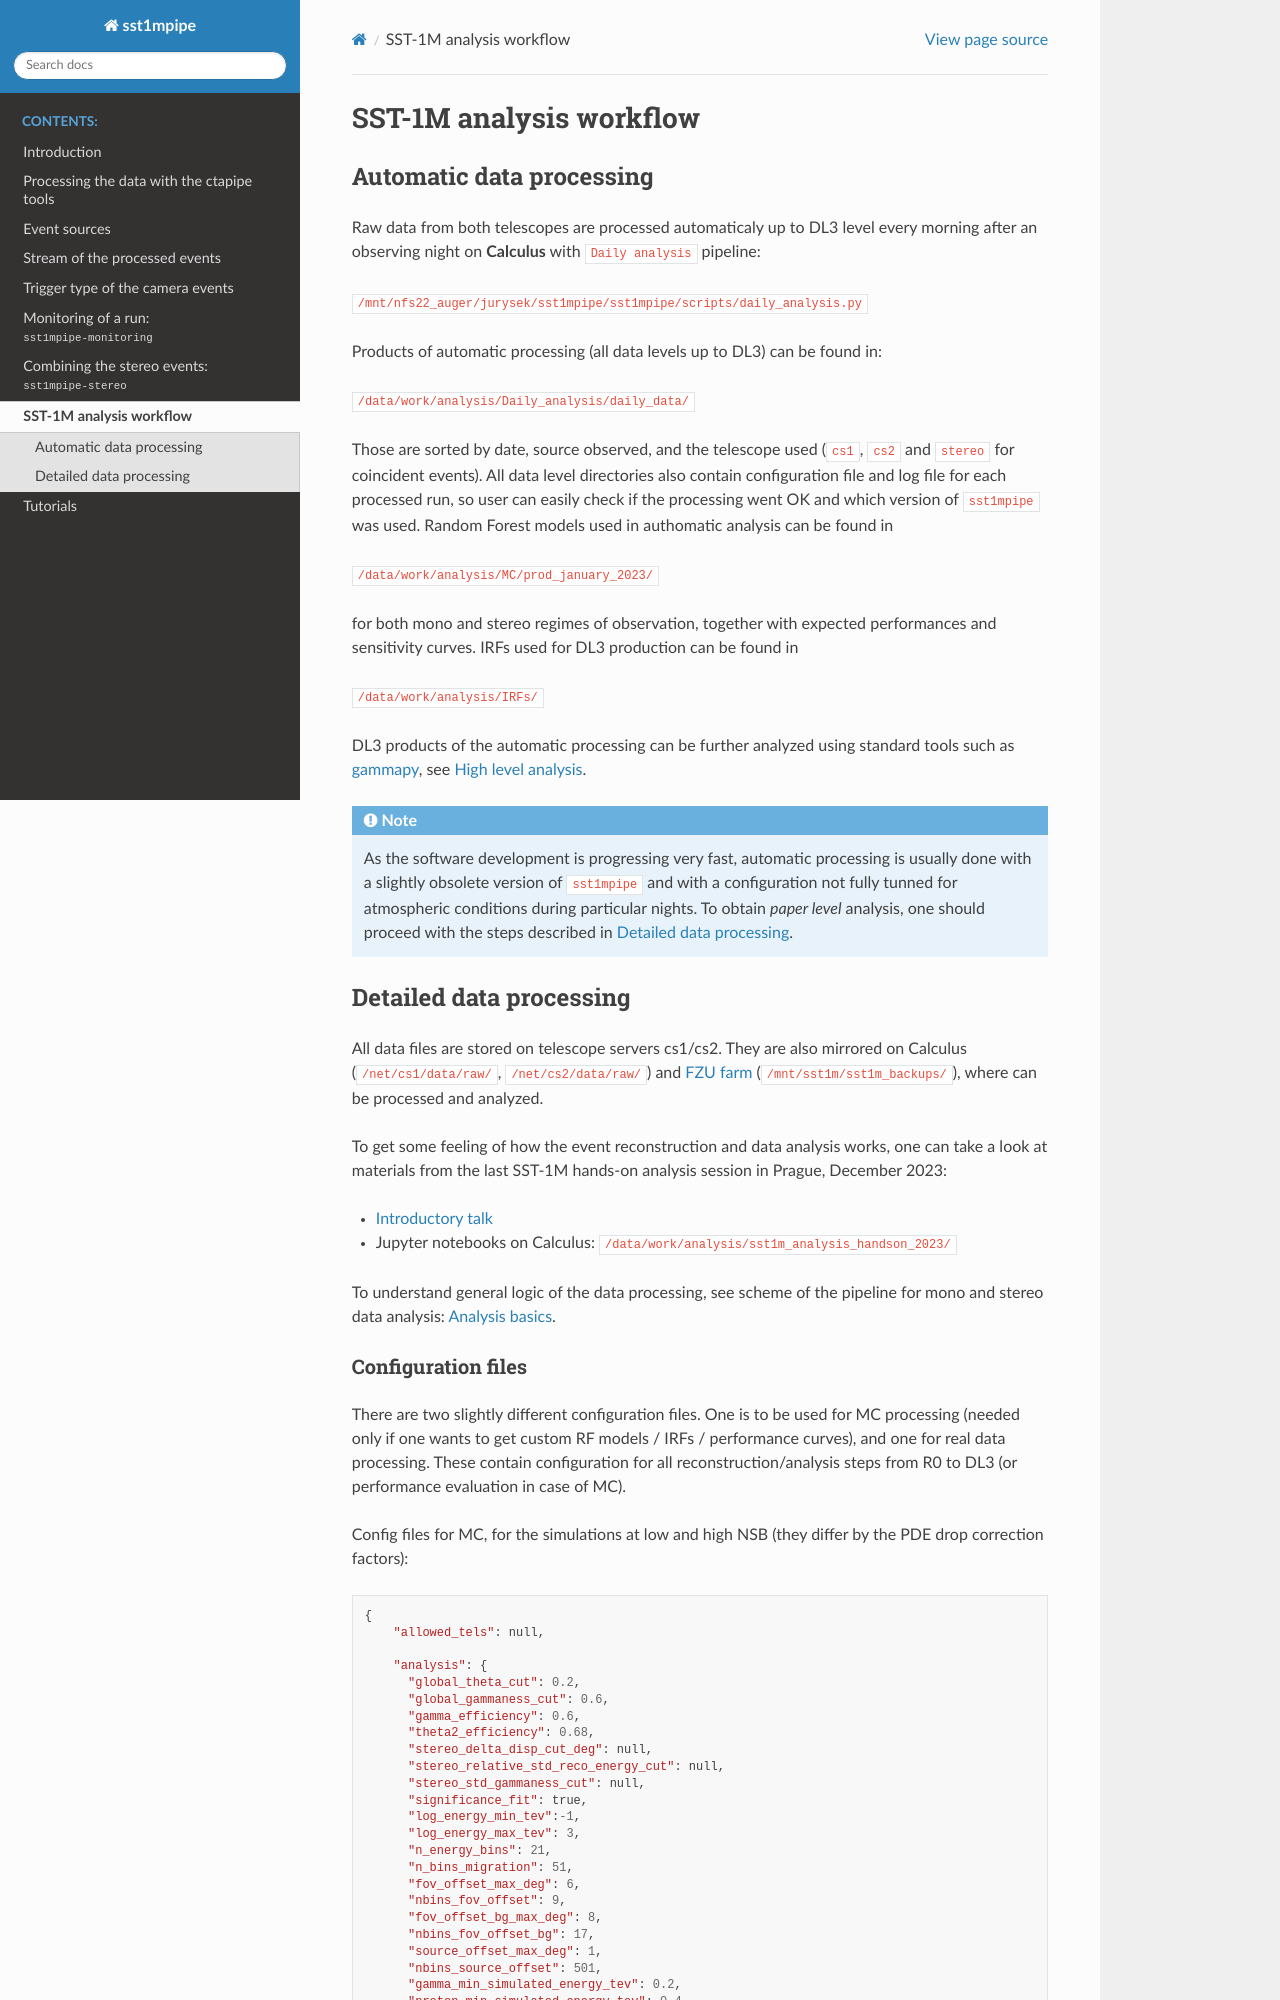

repository: SST-1M-collaboration/sst1mpipe · page: sst1m_analysis_workflow.html · generator: sphinx

.. _sst1m_analysis_workflow:

SST-1M analysis workflow
========================

.. _automatic_processing:

Automatic data processing
-------------------------

Raw data from both telescopes are processed automaticaly up to DL3 level 
every morning after an observing night on **Calculus** with ``Daily analysis``
pipeline:

``/mnt/nfs22_auger/jurysek/sst1mpipe/sst1mpipe/scripts/daily_analysis.py``

Products of automatic processing (all data levels up to DL3) can be found in:

``/data/work/analysis/Daily_analysis/daily_data/``

Those are sorted by date, source observed, and the telescope used (``cs1``, ``cs2`` and ``stereo`` for coincident events).
All data level directories also contain configuration file and log file for each processed run, so 
user can easily check if the processing went OK and which version of ``sst1mpipe`` was used. Random Forest models used in authomatic analysis 
can be found in

``/data/work/analysis/MC/prod_january_2023/``

for both mono and stereo regimes of observation, together with expected performances and sensitivity curves. IRFs used for DL3
production can be found in

``/data/work/analysis/IRFs/``

DL3 products of the automatic processing can be further analyzed using standard tools 
such as `gammapy <https://github.com/gammapy>`_, see :ref:`higher_level`.

.. note::

    As the software development is progressing very fast, automatic processing is usually 
    done with a slightly obsolete version of ``sst1mpipe`` and with a configuration not fully 
    tunned for atmospheric conditions during particular nights. To obtain *paper level* 
    analysis, one should proceed with the steps described in :ref:`detailed_processing`.


.. _detailed_processing:
